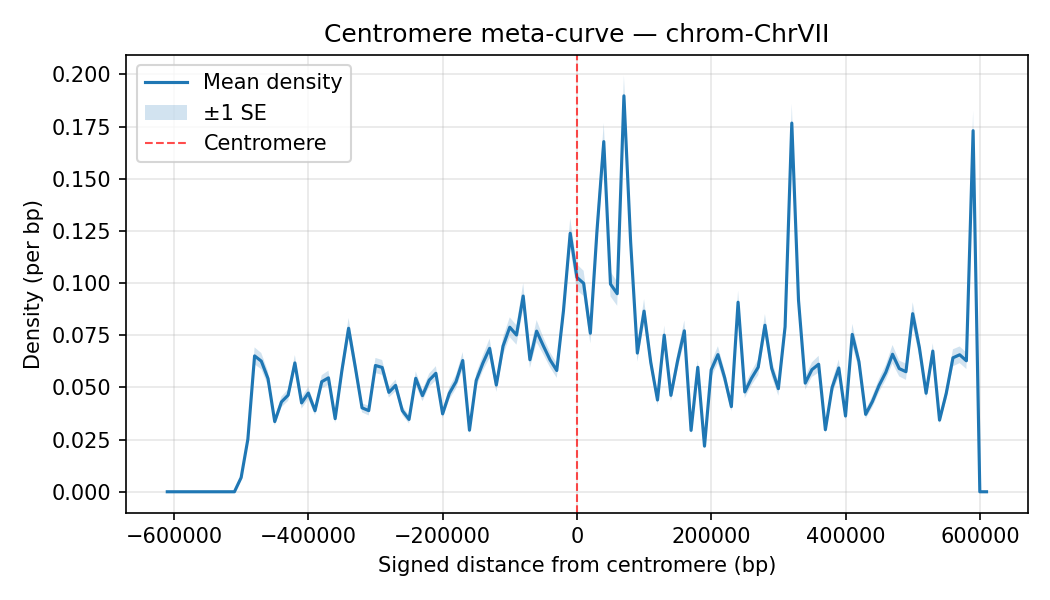

The data file committed next to this chart (first rows):
chrom, Bin_Center, mean_density, sd_density, n_datasets, se_density
ChrVII, -610000, 0.0, 0.0, 35, 0.0
ChrVII, -600000, 0.0, 0.0, 35, 0.0
ChrVII, -590000, 0.0, 0.0, 35, 0.0
ChrVII, -580000, 0.0, 0.0, 35, 0.0
ChrVII, -570000, 0.0, 0.0, 35, 0.0
ChrVII, -560000, 0.0, 0.0, 35, 0.0
ChrVII, -550000, 0.0, 0.0, 35, 0.0
ChrVII, -540000, 0.0, 0.0, 35, 0.0
ChrVII, -530000, 0.0, 0.0, 35, 0.0
ChrVII, -520000, 0.0, 0.0, 35, 0.0
ChrVII, -510000, 0.0, 0.0, 35, 0.0
ChrVII, -500000, 0.006809, 0.002556, 35, 0.000432
ChrVII, -490000, 0.02519, 0.009486, 35, 0.001603
ChrVII, -480000, 0.06512, 0.0241, 35, 0.004073
ChrVII, -470000, 0.06261, 0.02306, 35, 0.003897
ChrVII, -460000, 0.05425, 0.02019, 35, 0.003412
ChrVII, -450000, 0.03364, 0.01094, 35, 0.001849
ChrVII, -440000, 0.04305, 0.01519, 35, 0.002568
ChrVII, -430000, 0.04632, 0.01622, 35, 0.002741
ChrVII, -420000, 0.06175, 0.0226, 35, 0.003821
ChrVII, -410000, 0.04259, 0.01605, 35, 0.002714
ChrVII, -400000, 0.0473, 0.01737, 35, 0.002937
ChrVII, -390000, 0.03884, 0.01232, 35, 0.002082
ChrVII, -380000, 0.05274, 0.01869, 35, 0.003159
ChrVII, -370000, 0.0546, 0.02035, 35, 0.003439
ChrVII, -360000, 0.03503, 0.01251, 35, 0.002114
ChrVII, -350000, 0.05806, 0.02218, 35, 0.003749
ChrVII, -340000, 0.07836, 0.02956, 35, 0.004996
ChrVII, -330000, 0.0597, 0.02326, 35, 0.003932
ChrVII, -320000, 0.04023, 0.01288, 35, 0.002178
ChrVII, -310000, 0.03888, 0.01371, 35, 0.002317
ChrVII, -300000, 0.06052, 0.02146, 35, 0.003628
ChrVII, -290000, 0.05959, 0.02121, 35, 0.003585
ChrVII, -280000, 0.04764, 0.01474, 35, 0.002491
ChrVII, -270000, 0.05099, 0.01682, 35, 0.002844
ChrVII, -260000, 0.03889, 0.01273, 35, 0.002152
ChrVII, -250000, 0.03467, 0.01146, 35, 0.001937
ChrVII, -240000, 0.05438, 0.01969, 35, 0.003328
ChrVII, -230000, 0.04608, 0.01597, 35, 0.0027
ChrVII, -220000, 0.05349, 0.01865, 35, 0.003152
ChrVII, -210000, 0.05679, 0.0202, 35, 0.003414
ChrVII, -200000, 0.03733, 0.01285, 35, 0.002171
ChrVII, -190000, 0.04715, 0.01733, 35, 0.00293
ChrVII, -180000, 0.05277, 0.01965, 35, 0.003322
ChrVII, -170000, 0.06291, 0.02416, 35, 0.004084
ChrVII, -160000, 0.0295, 0.009846, 35, 0.001664
ChrVII, -150000, 0.05332, 0.02001, 35, 0.003383
ChrVII, -140000, 0.06168, 0.02167, 35, 0.003662
ChrVII, -130000, 0.06874, 0.02746, 35, 0.004642
ChrVII, -120000, 0.05115, 0.01924, 35, 0.003252
ChrVII, -110000, 0.06982, 0.02473, 35, 0.00418
ChrVII, -100000, 0.07887, 0.02808, 35, 0.004746
ChrVII, -90000, 0.07513, 0.02751, 35, 0.004649
ChrVII, -80000, 0.09381, 0.03661, 35, 0.006188
ChrVII, -70000, 0.06327, 0.02362, 35, 0.003993
ChrVII, -60000, 0.07698, 0.03149, 35, 0.005324
ChrVII, -50000, 0.06993, 0.02425, 35, 0.004099
ChrVII, -40000, 0.06323, 0.02111, 35, 0.003569
ChrVII, -30000, 0.05813, 0.02096, 35, 0.003543
ChrVII, -20000, 0.08683, 0.02906, 35, 0.004912
... 63 more rows
